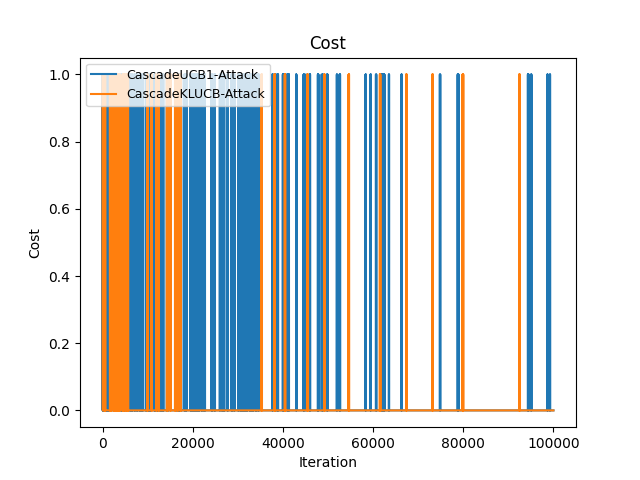

The table this chart was drawn from, first rows:
Time(Iteration), CascadeUCB1-Attack, CascadeKLUCB-Attack
0, 1, 1
1, 2, 2
2, 3, 3
3, 4, 4
4, 5, 5
5, 5, 6
6, 5, 7
7, 6, 8
8, 7, 9
9, 7, 10
10, 8, 11
11, 8, 12
12, 8, 13
13, 8, 14
14, 8, 15
15, 9, 16
16, 10, 17
17, 10, 18
18, 10, 19
19, 10, 20
20, 10, 21
21, 11, 22
22, 11, 23
23, 11, 24
24, 11, 25
25, 11, 26
26, 11, 27
27, 11, 28
28, 11, 29
29, 11, 30
30, 11, 30
31, 11, 30
32, 11, 30
33, 11, 30
34, 11, 30
35, 11, 30
36, 11, 30
37, 11, 30
38, 11, 31
39, 11, 31
40, 11, 31
41, 11, 32
42, 11, 32
43, 11, 32
44, 11, 33
45, 11, 33
46, 12, 33
47, 13, 33
48, 13, 33
49, 14, 33
50, 15, 33
51, 16, 33
52, 16, 33
53, 16, 33
54, 16, 33
55, 16, 33
56, 16, 33
57, 16, 33
58, 16, 33
59, 16, 33
... 99,940 more rows
